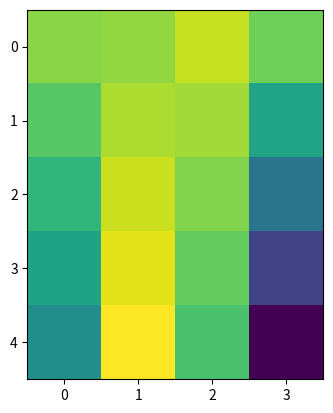

Python code for this plot: (Note: this script raises an exception after producing the figure.)
# imports
import numpy as np
import matplotlib.pyplot as plt

# zeros, ones
a = np.zeros((10), dtype="float64")
a = np.zeros((10), dtype=np.float64)
b = np.ones((550), dtype="int32")
c = np.zeros_like(b)

# linspace
a = np.linspace(0, 10.1, 100)
b = np.linspace(20, -5, 256)
c = np.linspace(np.array([0.0, 1.5, 10.7, -5.6]), 5*np.array([-8.0, 4.3, -2.7, -20.1]), 5)

# arange
a = np.arange(0, 10, 0.1)
b = np.arange(-5, 200, 10.2)

# dimenstions and indexing
# 0D - scalar
# 1D - 
# 2D
# 3D
# 4D
# 5D
#...

c = np.linspace(np.array([0.0, 1.5, 10.7, -5.6]), 5*np.array([-8.0, 4.3, -2.7, -20.1]), 5)

plt.imshow(c)
plt.show()


c[0] or c[0, :]
c[-1] or c[-1, :]
c[:, 3]
c[1, -1]


print(c[1, -1])

print(c[0])
print(c[0, :])

print(c[-1])

print(c[:, 3])

print(c[2:5, 1:3])

print(c[1:4, :4:2])

print(c[1:, ::2])

a = np.zeros((10, 7, 3))
for i in range(a.shape[2]):
    a[..., i] = i*np.ones((a.shape[0], a.shape[1]))

plt.imshow(a[..., 2])
plt.show()
plt.imshow(a[0, ...])
plt.show()

plt.imshow(a[:, 4, :])
plt.show()

# Meshgrid and coordinates
# in 2D
x = np.linspace(-10, 10, 100)
y = np.linspace(-10, 10, 100)
x, y = np.meshgrid(x, y)

plt.imshow(x)
plt.show()
plt.imshow(y)
plt.show()

# in 3D
z = np.linspace(0, 5, 50)
x, y, z = np.meshgrid(x, y, z)

# We can simply apply a function on coordinates and numerically simulate its distribution through the coordinate system. 
# The system can represent space, time, frequency or any parameter.

x = np.linspace(-10, 10, 100)
y = np.linspace(-10, 10, 100)
x, y = np.meshgrid(x, y)

f = 2*x + np.exp(y)
plt.imshow(f)
plt.show()

r = np.sqrt(x*x + y*y)
f = np.sin(r)
plt.imshow(f)
plt.show()

# Defining arrays of vectors
# We can compute an array of vectors known as vector field 

x = np.linspace(-10, 10, 100)
y = np.linspace(-10, 10, 100)
x, y = np.meshgrid(x, y)

u = np.sin(x)
v = np.cos(y)
plt.quiver(x, y, u, v)
plt.show()

u = -np.sin(y)
v = np.cos(x)
plt.quiver(x, y, u, v)
plt.show()

a = np.array([2.1, -7.5, 5.0])
b = np.array([0.2, 2.8, -1.6])

dot = np.dot(a, b)
print(dot)
print(np.sum(a*b))

# Between arrays of vectors

x = np.linspace(-10, 10, 100)
y = np.linspace(-10, 10, 100)
x, y = np.meshgrid(x, y)

u1 = -y
v1 = x

u2 = x
v2 = y

plt.quiver(x, y, u1, v1)
plt.show()

plt.quiver(x, y, u2, v2)
plt.show()

dot = u1*u2 + v1*v2
plt.imshow(dot)
plt.show()


# Between arrays of vectors

x = np.linspace(-10, 10, 100)
y = np.linspace(-10, 10, 100)
x, y = np.meshgrid(x, y)

u1 = -y
v1 = x

u2 = x
v2 = y

plt.quiver(x, y, u1, v1)
plt.show()

plt.quiver(x, y, u2, v2)
plt.show()

# Cross product must be solved in 3D but we are only working in 2D (x, y)
# We are sure that the cross product only has component in the z direction 
# since the relation is 
# 𝒂×𝒃=(𝑎2*𝑏3 − 𝑎3*𝑏2)𝑖 +(𝑎3*𝑏1 − 𝑎1*𝑏3)𝑗 +(𝑎1*𝑏2 − 𝑎2*𝑏1)𝑘
# a3 = b3 = 0
# 𝒂×𝒃 = (𝑎1*𝑏2 − 𝑎2*𝑏1)𝑘

cross = u1*v2 - u2*v1
# now we can show it as scalar values in an image
plt.imshow(cross)
plt.show()

# 2d vector example
# electric field

def E_field(q, x0, y0, x, y):
    x_ = x - x0
    y_ = y - y0
    r = np.sqrt(x_*x_ + y_*y_)
    return np.stack([q*x_/np.power(r, 3), q*y_/np.power(r, 3)], axis=0)


E = E_field(1.0, 3, -5, x, y)
Ex = E[0]
Ey = E[1]
plt.quiver(x, y, Ex, Ey)
plt.show()

# Adding multiple vector fields

E = E_field(1.0, 3, -5, x, y) + E_field(-0.7, -2, 6, x, y) + E_field(-0.3, -7, -2, x, y)
Ex = E[0]
Ey = E[1]
E_m = np.sqrt(Ex*Ex + Ey*Ey)

fig = plt.figure()
ax = fig.add_subplot(111)
color = 2 * np.log(E_m)
ax.streamplot(x, y, Ex, Ey, color=color, linewidth=1, cmap=plt.cm.inferno,
              density=2, arrowstyle='->', arrowsize=1.0)
plt.show()


plt.imshow(Ex)
plt.show()
plt.imshow(Ey)
plt.show()

# why did we ignore k in E-field formula
# how to handle singularity